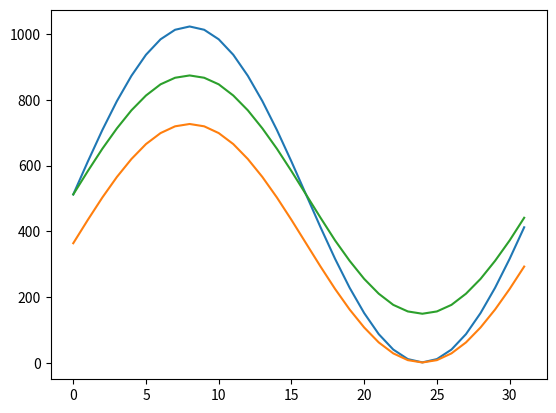

The script that saved this image:
from matplotlib import pyplot as plt
import numpy as np

y = np.arange(0, 32, 1)
values = [512,612,708,796,873,937,984,1013,1023,1013,984,937,873,796,708,612,512,412,316,228,151,87,40,11,1,11,40,87,151,228,316,412]
values_sub = [v - values[0] for v in values]
ex_vol = 0x47
previous_vol = [v*ex_vol/100 for v in values]
# orange is adjusted
adj_values = []
for v in values_sub:
    adj_values.append(int(v*ex_vol/100 + values[0]))
print(adj_values)
plt.plot(y, values,y, previous_vol, y, adj_values)
plt.show()